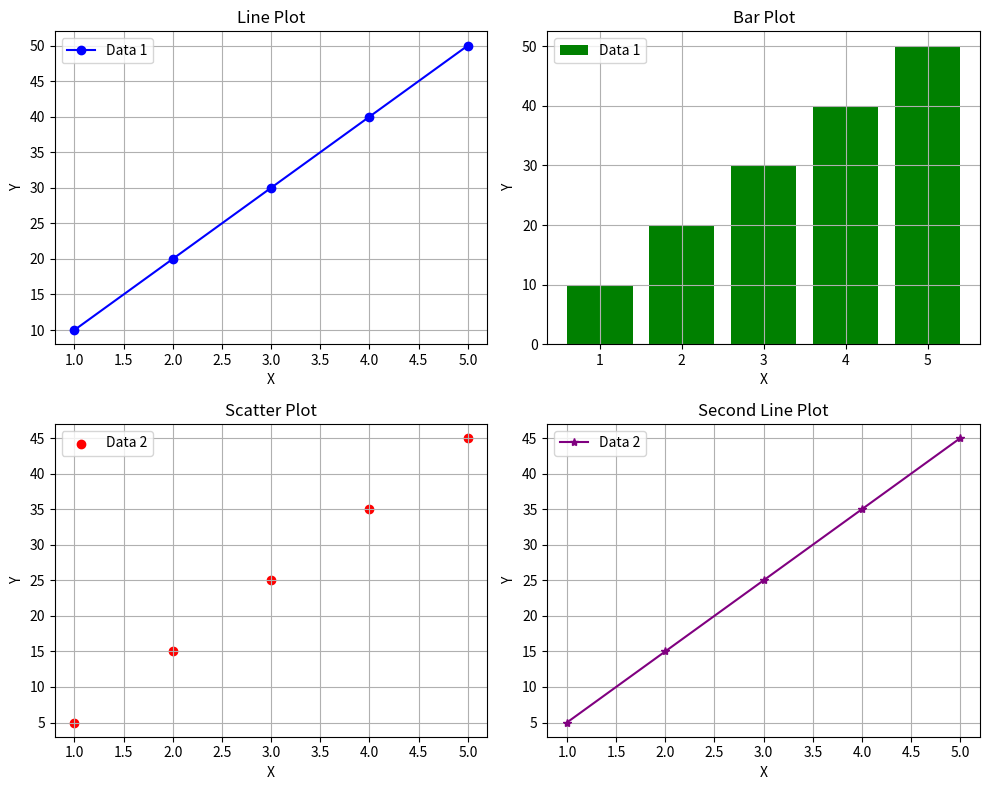

This figure's Python source:
import matplotlib.pyplot as plt

x = [1, 2, 3, 4, 5]

y1 = [10, 20, 30, 40, 50]
y2 = [5, 15, 25, 35, 45]

plt.figure(figsize=(10, 8))

# Subplot 1
plt.subplot(2, 2, 1)
plt.plot(x, y1, color="blue", marker="o", label="Data 1")
plt.title("Line Plot")
plt.xlabel("X")
plt.ylabel("Y")
plt.legend()
plt.grid(True)

# Subplot 2
plt.subplot(2, 2, 2)
plt.bar(x, y1, color="green", label="Data 1")
plt.title("Bar Plot")
plt.xlabel("X")
plt.ylabel("Y")
plt.legend()
plt.grid(True)

# Subplot 3
plt.subplot(2, 2, 3)
plt.scatter(x, y2, color="red", label="Data 2")
plt.title("Scatter Plot")
plt.xlabel("X")
plt.ylabel("Y")
plt.legend()
plt.grid(True)

# Subplot 4
plt.subplot(2, 2, 4)
plt.plot(x, y2, color="purple", marker="*", label="Data 2")
plt.title("Second Line Plot")
plt.xlabel("X")
plt.ylabel("Y")
plt.legend()
plt.grid(True)

plt.tight_layout()
plt.show()
